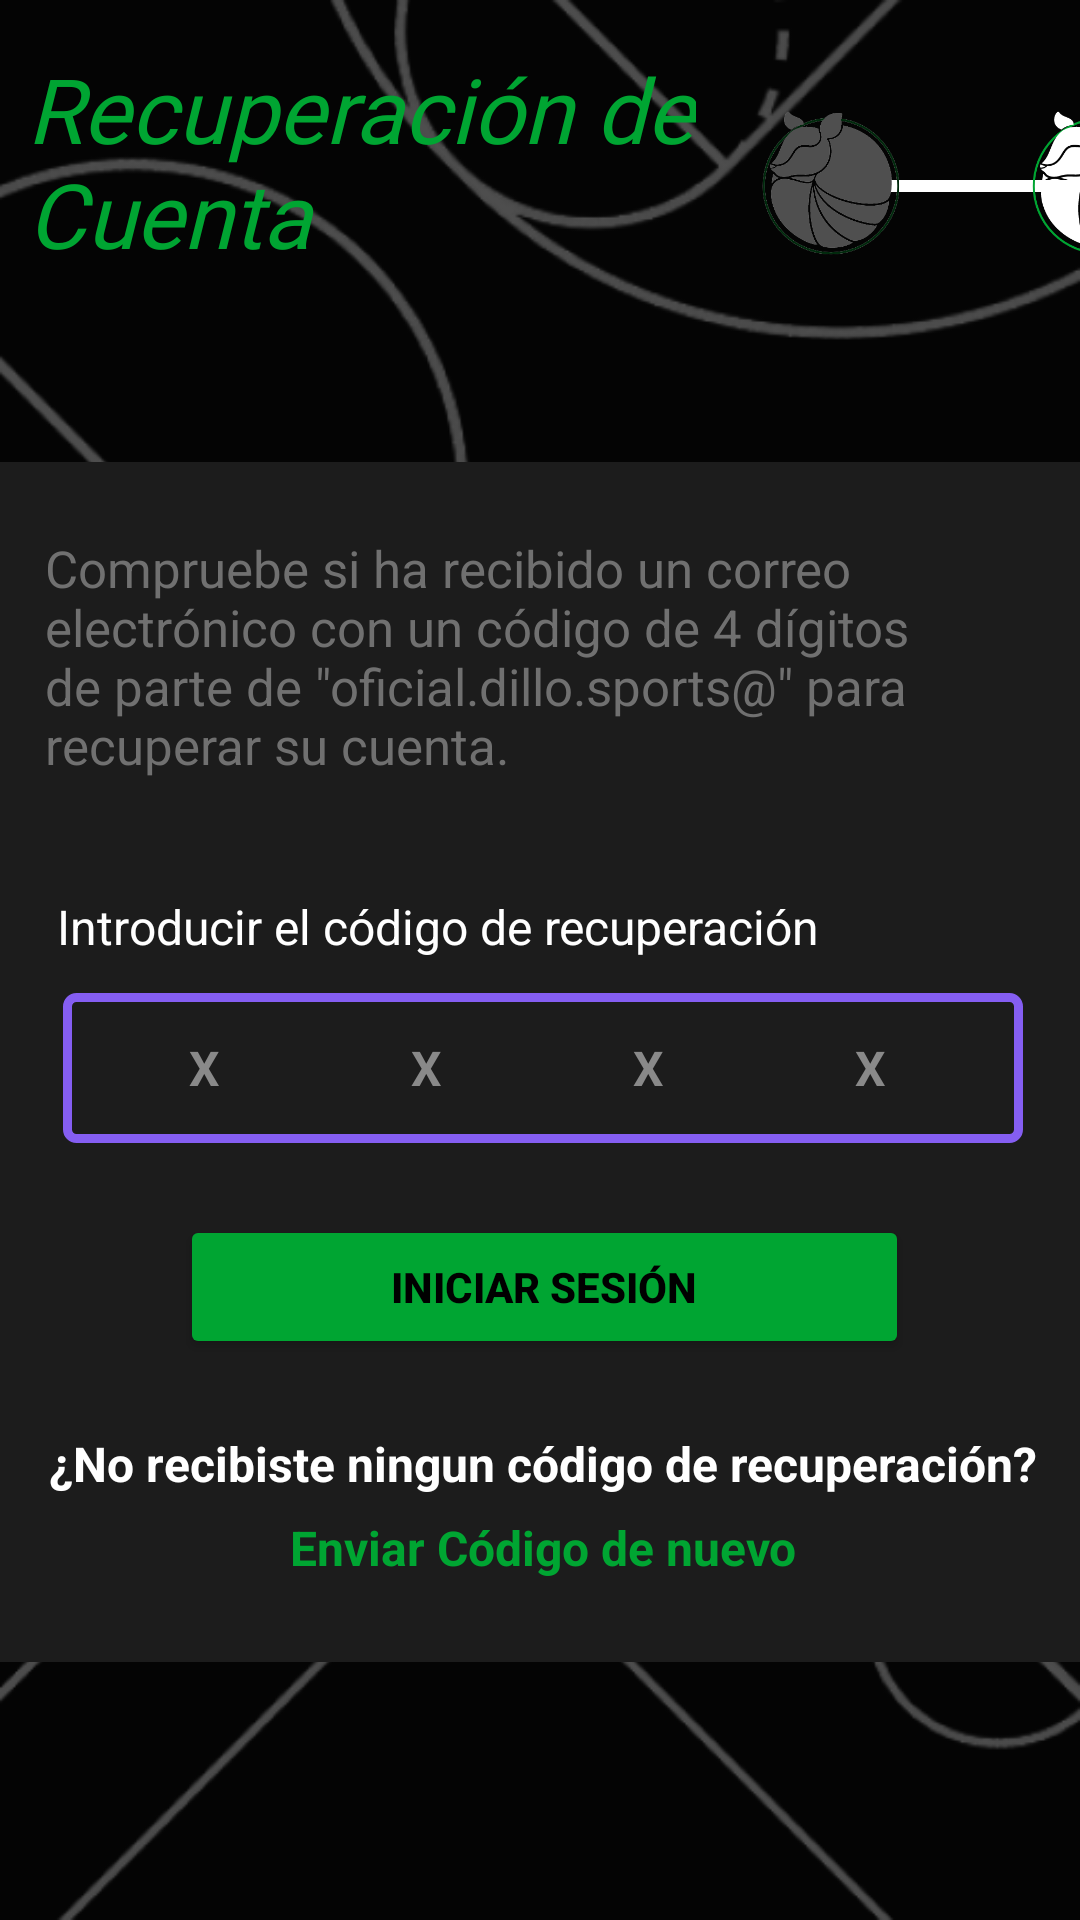

This screen was rendered from an Android layout file. Write that file and the resources it references.
<!-- AndroidManifest.xml: application theme Theme.DilloSports -->
<!-- res/layout/activity_pantalla_recu_dos.xml -->
<?xml version="1.0" encoding="utf-8"?>
<androidx.constraintlayout.widget.ConstraintLayout xmlns:android="http://schemas.android.com/apk/res/android"
    xmlns:app="http://schemas.android.com/apk/res-auto"
    xmlns:tools="http://schemas.android.com/tools"
    android:id="@+id/main"
    android:layout_width="match_parent"
    android:layout_height="match_parent"
    android:background="@drawable/fondo_dos"
    tools:context=".Pantalla_recuDos">

    <TextView
        android:id="@+id/textViewRecu11"
        android:layout_width="223dp"
        android:layout_height="90dp"
        android:layout_marginTop="16dp"
        android:fontFamily="@font/jaldi_bold"
        android:text="Recuperación de Cuenta"
        android:textColor="#00A532"
        android:textSize="30dp"
        android:textStyle="italic"
        app:layout_constraintEnd_toEndOf="parent"
        app:layout_constraintHorizontal_bias="0.066"
        app:layout_constraintStart_toStartOf="parent"
        app:layout_constraintTop_toTopOf="parent" />

    <ImageView
        android:id="@+id/imageView26"
        android:layout_width="75dp"
        android:layout_height="4dp"
        android:layout_marginStart="60dp"
        android:layout_marginTop="60dp"
        app:layout_constraintStart_toEndOf="@+id/textViewRecu11"
        app:layout_constraintTop_toTopOf="parent"
        app:srcCompat="@drawable/linea_uno" />

    <ImageView
        android:id="@+id/imageView28"
        android:layout_width="90dp"
        android:layout_height="90dp"
        android:layout_marginTop="16dp"
        app:layout_constraintStart_toEndOf="@+id/imageView29"
        app:layout_constraintTop_toTopOf="parent"
        app:srcCompat="@drawable/dillo" />

    <ImageView
        android:id="@+id/imageView29"
        android:layout_width="90dp"
        android:layout_height="90dp"
        android:layout_marginTop="16dp"
        app:layout_constraintStart_toEndOf="@+id/textViewRecu11"
        app:layout_constraintTop_toTopOf="parent"
        app:srcCompat="@drawable/dillou" />

    <androidx.constraintlayout.widget.ConstraintLayout
        android:id="@+id/constraintLayout14"
        android:layout_width="388dp"
        android:layout_height="400dp"
        android:layout_marginTop="48dp"
        android:background="@drawable/cards"
        app:layout_constraintEnd_toEndOf="parent"
        app:layout_constraintHorizontal_bias="0.478"
        app:layout_constraintStart_toStartOf="parent"
        app:layout_constraintTop_toBottomOf="@+id/textViewRecu11">

        <TextView
            android:id="@+id/textViewRecu12"
            android:layout_width="332dp"
            android:layout_height="92dp"
            android:layout_marginStart="28dp"
            android:layout_marginTop="24dp"
            android:text="Compruebe si ha recibido un correo electrónico con un código de 4 dígitos de parte de &quot;oficial.dillo.sports@&quot; para recuperar su cuenta."
            android:textColor="#707070"
            android:textSize="17sp"
            app:layout_constraintStart_toStartOf="parent"
            app:layout_constraintTop_toTopOf="parent" />

        <EditText
            android:id="@+id/txtRecu"
            android:layout_width="320dp"
            android:layout_height="50dp"
            android:layout_marginTop="8dp"
            android:background="@drawable/edittext_style1"
            android:ems="10"
            android:hint="XXXX"
            android:inputType="number"
            android:letterSpacing="4"
            android:maxLength="4"
            android:paddingLeft="10dp"
            android:textColor="#FFFFFF"
            android:textColorHint="#898989"
            android:textSize="16sp"
            android:textStyle="bold"
            app:layout_constraintEnd_toEndOf="parent"
            app:layout_constraintStart_toStartOf="parent"
            app:layout_constraintTop_toBottomOf="@+id/textViewRecu13" />

        <TextView
            android:id="@+id/textViewRecu13"
            android:layout_width="278dp"
            android:layout_height="25dp"
            android:layout_marginStart="32dp"
            android:layout_marginTop="28dp"
            android:text="Introducir el código de recuperación"
            android:textColor="#FFFFFF"
            android:textSize="16sp"
            app:layout_constraintStart_toStartOf="parent"
            app:layout_constraintTop_toBottomOf="@+id/textViewRecu12" />

        <Button
            android:id="@+id/btnIniciarSesionRecu"
            android:layout_width="243dp"
            android:layout_height="wrap_content"
            android:layout_marginTop="24dp"
            android:backgroundTint="#00A532"
            android:text="Iniciar Sesión"
            android:textColor="#000000"
            android:textSize="14sp"
            android:textStyle="bold"
            app:cornerRadius="20dp"
            app:layout_constraintEnd_toEndOf="parent"
            app:layout_constraintHorizontal_bias="0.503"
            app:layout_constraintStart_toStartOf="parent"
            app:layout_constraintTop_toBottomOf="@+id/txtRecu" />

        <TextView
            android:id="@+id/textViewRecu14"
            android:layout_width="wrap_content"
            android:layout_height="26dp"
            android:layout_marginTop="24dp"
            android:text="¿No recibiste ningun código de recuperación?"
            android:textColor="#FFFFFF"
            android:textSize="16sp"
            android:textStyle="bold"
            app:layout_constraintEnd_toEndOf="parent"
            app:layout_constraintStart_toStartOf="parent"
            app:layout_constraintTop_toBottomOf="@+id/btnIniciarSesionRecu" />

        <TextView
            android:id="@+id/textViewEnviarCod"
            android:layout_width="wrap_content"
            android:layout_height="21dp"
            android:layout_marginTop="2dp"
            android:text="Enviar Código de nuevo"
            android:textColor="#00A532"
            android:textSize="16sp"
            android:textStyle="bold"
            app:layout_constraintEnd_toEndOf="parent"
            app:layout_constraintStart_toStartOf="parent"
            app:layout_constraintTop_toBottomOf="@+id/textViewRecu14" />

    </androidx.constraintlayout.widget.ConstraintLayout>

</androidx.constraintlayout.widget.ConstraintLayout>
<!-- resources referenced by this layout -->
<resources>
  <!-- drawable cards (drawable) -->
  <?xml version="1.0" encoding="utf-8"?>
  <selector xmlns:android="http://schemas.android.com/apk/res/android">
      <item>
          <shape>
              <solid android:color="#1C1C1C"></solid>
              <corners android:radius="5dp"></corners>
          </shape>
      </item>
  </selector>
  <!-- drawable dillo: png bitmap (drawable, 19732 bytes) -->
  <!-- drawable dillou: png bitmap (drawable, 25495 bytes) -->
  <!-- drawable edittext_style1 (drawable) -->
  <?xml version="1.0" encoding="utf-8"?>
  <selector xmlns:android="http://schemas.android.com/apk/res/android">
      <item>
          <shape>
              <stroke android:width="3dp" android:color="#855EF2"/>
              <corners android:radius="3dp"></corners>
          </shape>
      </item>
  </selector>
  <!-- drawable fondo_dos: png bitmap (drawable, 60091 bytes) -->
  <!-- drawable linea_uno (drawable) -->
  <?xml version="1.0" encoding="utf-8"?>
  <selector xmlns:android="http://schemas.android.com/apk/res/android">
      <item>
          <shape>
              <solid android:color="#FFFF"></solid>
          </shape>
      </item>
  </selector>
  <style name="Theme.DilloSports" parent="Base.Theme.DilloSports" />
  <style name="Base.Theme.DilloSports" parent="Theme.Material3.DayNight.NoActionBar">
          
          
      </style>
</resources>
